pico-8 play session: no input (idle), after a click and taps of 🅾, ❎, 🅾+❎, 🅾 in the second before t = 0

[t = 1 s] idle ~1s (no d-pad/buttons)
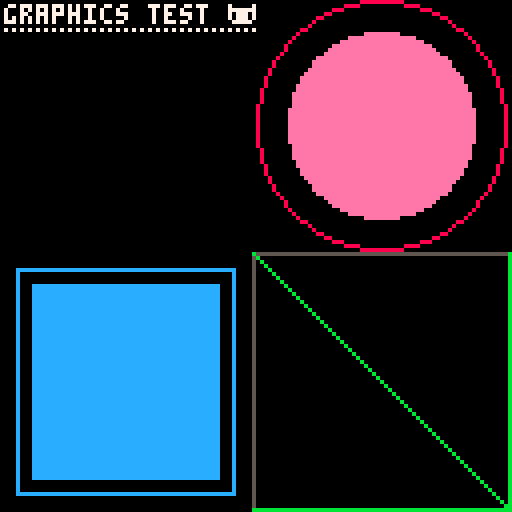

pico-8 cartridge
version 16
__lua__
function _init()
end

function _update()

end

function _draw()
  cls()

  print('graphics test \130', 1, 1, 7)

  for x = 1, 63, 2 do
    pset(x, 7, 7)
  end

  line(63, 127, 63, 63, 5)
  line(127, 63, 63, 63, 5)
  line(127, 127, 127, 63, 11)
  line(127, 127, 63, 63, 11)
  line(127, 127, 63, 127, 11)

  circ(95, 31, 31, 8)
  circfill(95, 31, 23, 2)

  pal(3, 12)
  pal(2, 14, 1)

  o1 = 4
  o2 = 8
  rect(0 + o1, 127 - o1, 62 - o1, 63 + o1, 3)
  rectfill(0 + o2, 127 - o2, 62 - o2, 63 + o2, 3)
end
